Photos from the image-classification dataset "tumorous_and_nontumorous" in the GitHub repository ChandranSukirthan/Advanced-Brain-Tumor-Classification-Using-Deep-Learning. Its 2 classes are: non-tumorous, tumorous.

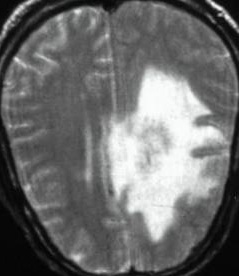
Label: tumorous

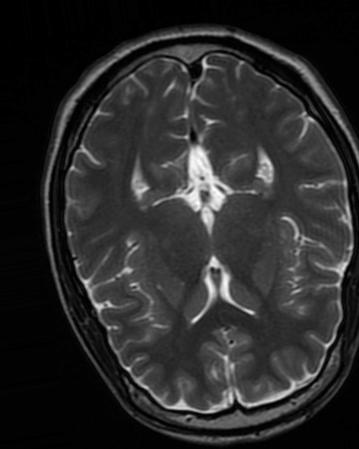
Label: non-tumorous

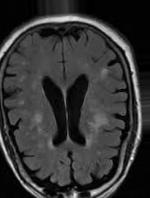
Label: non-tumorous

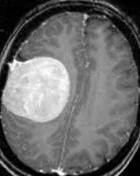
Label: tumorous

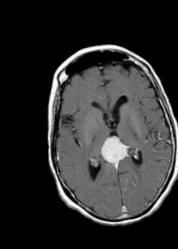
Label: tumorous
